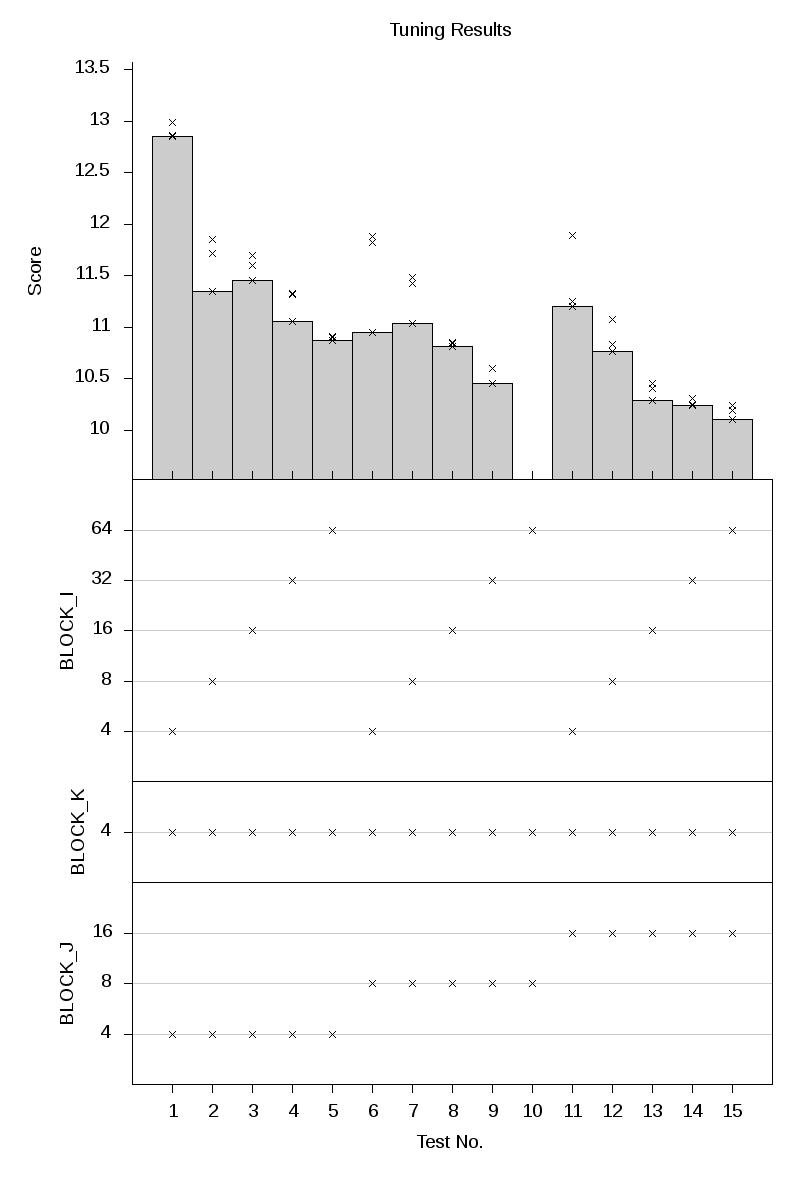

Values plotted in this chart, from the file beside it:
TestNo, BLOCK_I, BLOCK_K, BLOCK_J, Score_1, Score_2, Score_3, Score_Overall
1, 4, 4, 4, 12.85, 12.86, 12.99, 12.85
2, 8, 4, 4, 11.35, 11.71, 11.86, 11.35
3, 16, 4, 4, 11.45, 11.6, 11.7, 11.45
4, 32, 4, 4, 11.06, 11.32, 11.33, 11.06
5, 64, 4, 4, 10.87, 10.9, 10.91, 10.87
6, 4, 4, 8, 10.95, 11.82, 11.88, 10.95
7, 8, 4, 8, 11.03, 11.42, 11.48, 11.03
8, 16, 4, 8, 10.81, 10.85, 10.85, 10.81
9, 32, 4, 8, 10.45, 10.6, 10.6, 10.45
10, 64, 4, 8, , , , 
11, 4, 4, 16, 11.2, 11.25, 11.89, 11.2
12, 8, 4, 16, 10.76, 10.83, 11.08, 10.76
13, 16, 4, 16, 10.29, 10.41, 10.46, 10.29
14, 32, 4, 16, 10.24, 10.25, 10.31, 10.24
15, 64, 4, 16, 10.1, 10.19, 10.24, 10.1
